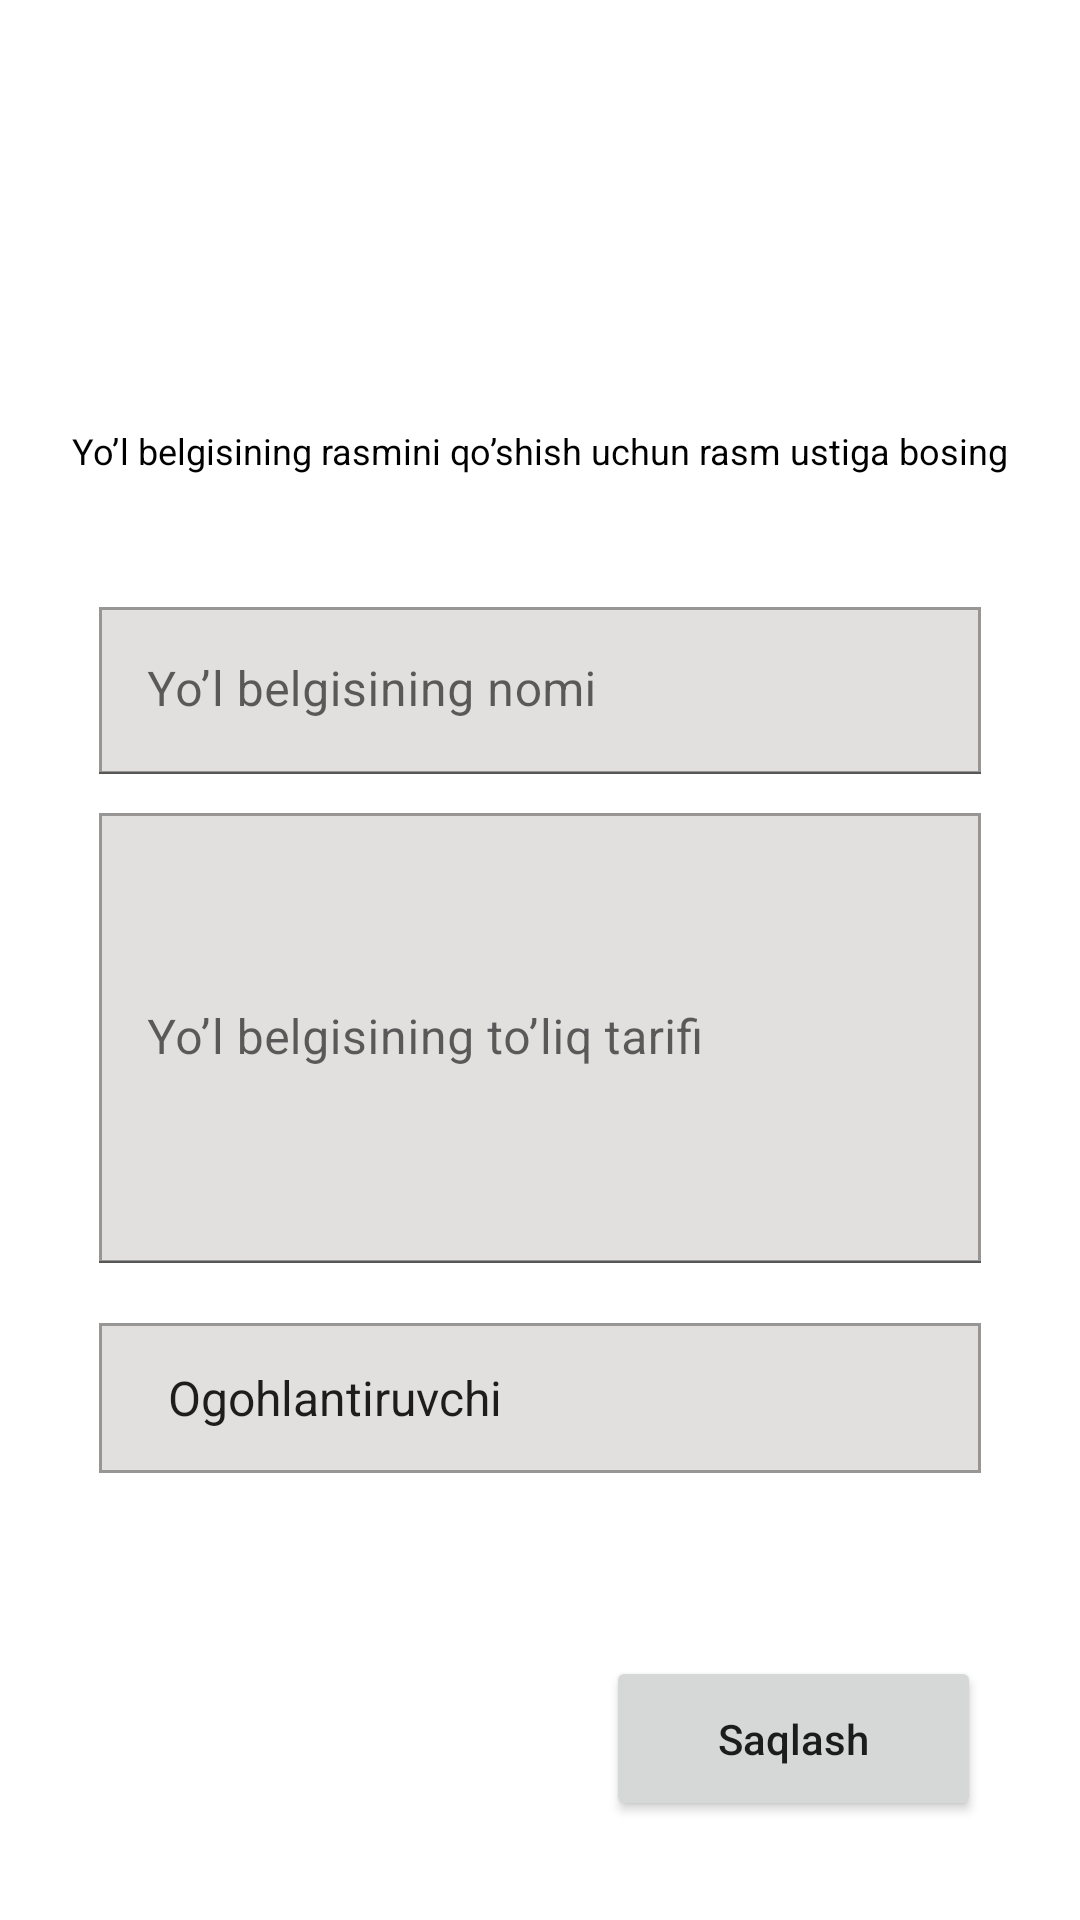

Produce the Android XML layout that renders to this screen, including the resource entries it uses.
<!-- AndroidManifest.xml: application theme Theme.CameraAndGalleryTask1 -->
<!-- res/layout/fragment_firth.xml -->
<?xml version="1.0" encoding="utf-8"?>
<androidx.constraintlayout.widget.ConstraintLayout xmlns:android="http://schemas.android.com/apk/res/android"
    xmlns:app="http://schemas.android.com/apk/res-auto"
    xmlns:tools="http://schemas.android.com/tools"
    android:layout_width="match_parent"
    android:layout_height="match_parent"
    tools:context=".FirthFragment">

    <ImageView
        android:id="@+id/image_view"
        android:layout_width="120dp"
        android:layout_height="90dp"
        android:layout_marginTop="39dp"
        android:scaleType="centerCrop"
        android:src="@drawable/default_img"
        app:layout_constraintLeft_toLeftOf="parent"
        app:layout_constraintRight_toRightOf="parent"
        app:layout_constraintTop_toTopOf="parent" />

    <TextView
        android:id="@+id/tv"
        android:layout_width="wrap_content"
        android:layout_height="wrap_content"
        android:layout_marginTop="13dp"
        android:text="Yo’l belgisining rasmini qo’shish uchun rasm ustiga bosing"
        android:textColor="@color/black"
        android:textSize="12sp"
        app:layout_constraintLeft_toLeftOf="parent"
        app:layout_constraintRight_toRightOf="parent"
        app:layout_constraintTop_toBottomOf="@id/image_view" />

    <com.google.android.material.textfield.TextInputLayout
        android:id="@+id/sign_name"
        android:layout_width="match_parent"
        android:layout_height="wrap_content"
        android:layout_marginHorizontal="33dp"
        android:layout_marginTop="44dp"
        app:boxStrokeWidth="0.5dp"
        app:layout_constraintLeft_toLeftOf="parent"
        app:layout_constraintRight_toRightOf="parent"
        app:layout_constraintTop_toBottomOf="@id/tv">

        <com.google.android.material.textfield.TextInputEditText
            android:id="@+id/sign_name_et"
            android:layout_width="match_parent"
            android:layout_height="match_parent"
            android:background="@drawable/edit_text_border"
            android:hint="Yo’l belgisining nomi" />
    </com.google.android.material.textfield.TextInputLayout>

    <com.google.android.material.textfield.TextInputLayout
        android:id="@+id/sign_content"
        android:layout_width="match_parent"
        android:layout_height="150dp"
        android:layout_marginHorizontal="33dp"
        android:layout_marginTop="13dp"
        app:boxStrokeWidth="0.5dp"
        app:layout_constraintLeft_toLeftOf="parent"
        app:layout_constraintRight_toRightOf="parent"
        app:layout_constraintTop_toBottomOf="@id/sign_name">

        <com.google.android.material.textfield.TextInputEditText
            android:id="@+id/sign_content_et"
            android:layout_width="match_parent"
            android:layout_height="match_parent"
            android:background="@drawable/edit_text_border"
            android:hint="Yo’l belgisining to’liq tarifi" />
    </com.google.android.material.textfield.TextInputLayout>

    <androidx.appcompat.widget.AppCompatSpinner
        android:id="@+id/spinner"
        app:layout_constraintTop_toBottomOf="@id/sign_content"
        app:layout_constraintLeft_toLeftOf="parent"
        app:layout_constraintRight_toRightOf="parent"
        android:layout_marginHorizontal="33dp"
        android:layout_marginTop="20dp"
        android:paddingHorizontal="15dp"
        android:entries="@array/spinner_array"
        android:background="@drawable/edit_text_border"
        android:scrollIndicators="end"
        android:layout_width="match_parent"
        android:layout_height="50dp"/>

    <Button
        android:id="@+id/save_btn"
        app:layout_constraintBottom_toBottomOf="parent"
        app:layout_constraintRight_toRightOf="parent"
        android:layout_margin="33dp"
        android:text="Saqlash"
        android:textAllCaps="false"
        android:layout_width="125dp"
        android:layout_height="55dp"/>
</androidx.constraintlayout.widget.ConstraintLayout>
<!-- resources referenced by this layout -->
<resources>
  <string-array name="spinner_array">
          <item>Ogohlantiruvchi</item>
          <item>Imtiyozli</item>
          <item>Taqiqlovchi</item>
          <item>Buyuruvchi</item>
      </string-array>
  <color name="black">#FF000000</color>
  <!-- drawable edit_text_border (drawable) -->
  <?xml version="1.0" encoding="utf-8"?>
  <shape android:shape="rectangle" xmlns:android="http://schemas.android.com/apk/res/android">
      <solid android:color="#E2DFDF"/>
      <stroke android:color="#989595" android:width="1dp"/>
  </shape>
  <style name="Theme.CameraAndGalleryTask1" parent="Theme.MaterialComponents.DayNight.DarkActionBar">
          
          <item name="colorPrimary">@color/purple_500</item>
          <item name="colorPrimaryVariant">@color/purple_700</item>
          <item name="colorOnPrimary">@color/white</item>
          
          <item name="colorSecondary">@color/teal_200</item>
          <item name="colorSecondaryVariant">@color/teal_700</item>
          <item name="colorOnSecondary">@color/black</item>
          
          <item name="android:statusBarColor" tools:targetApi="l">?attr/colorPrimaryVariant</item>
          
      </style>
  <color name="purple_500">#005CA1</color>
  <color name="purple_700">#005CA1</color>
  <color name="white">#FFFFFFFF</color>
  <color name="teal_200">#005CA1</color>
  <color name="teal_700">#005CA1</color>
</resources>
